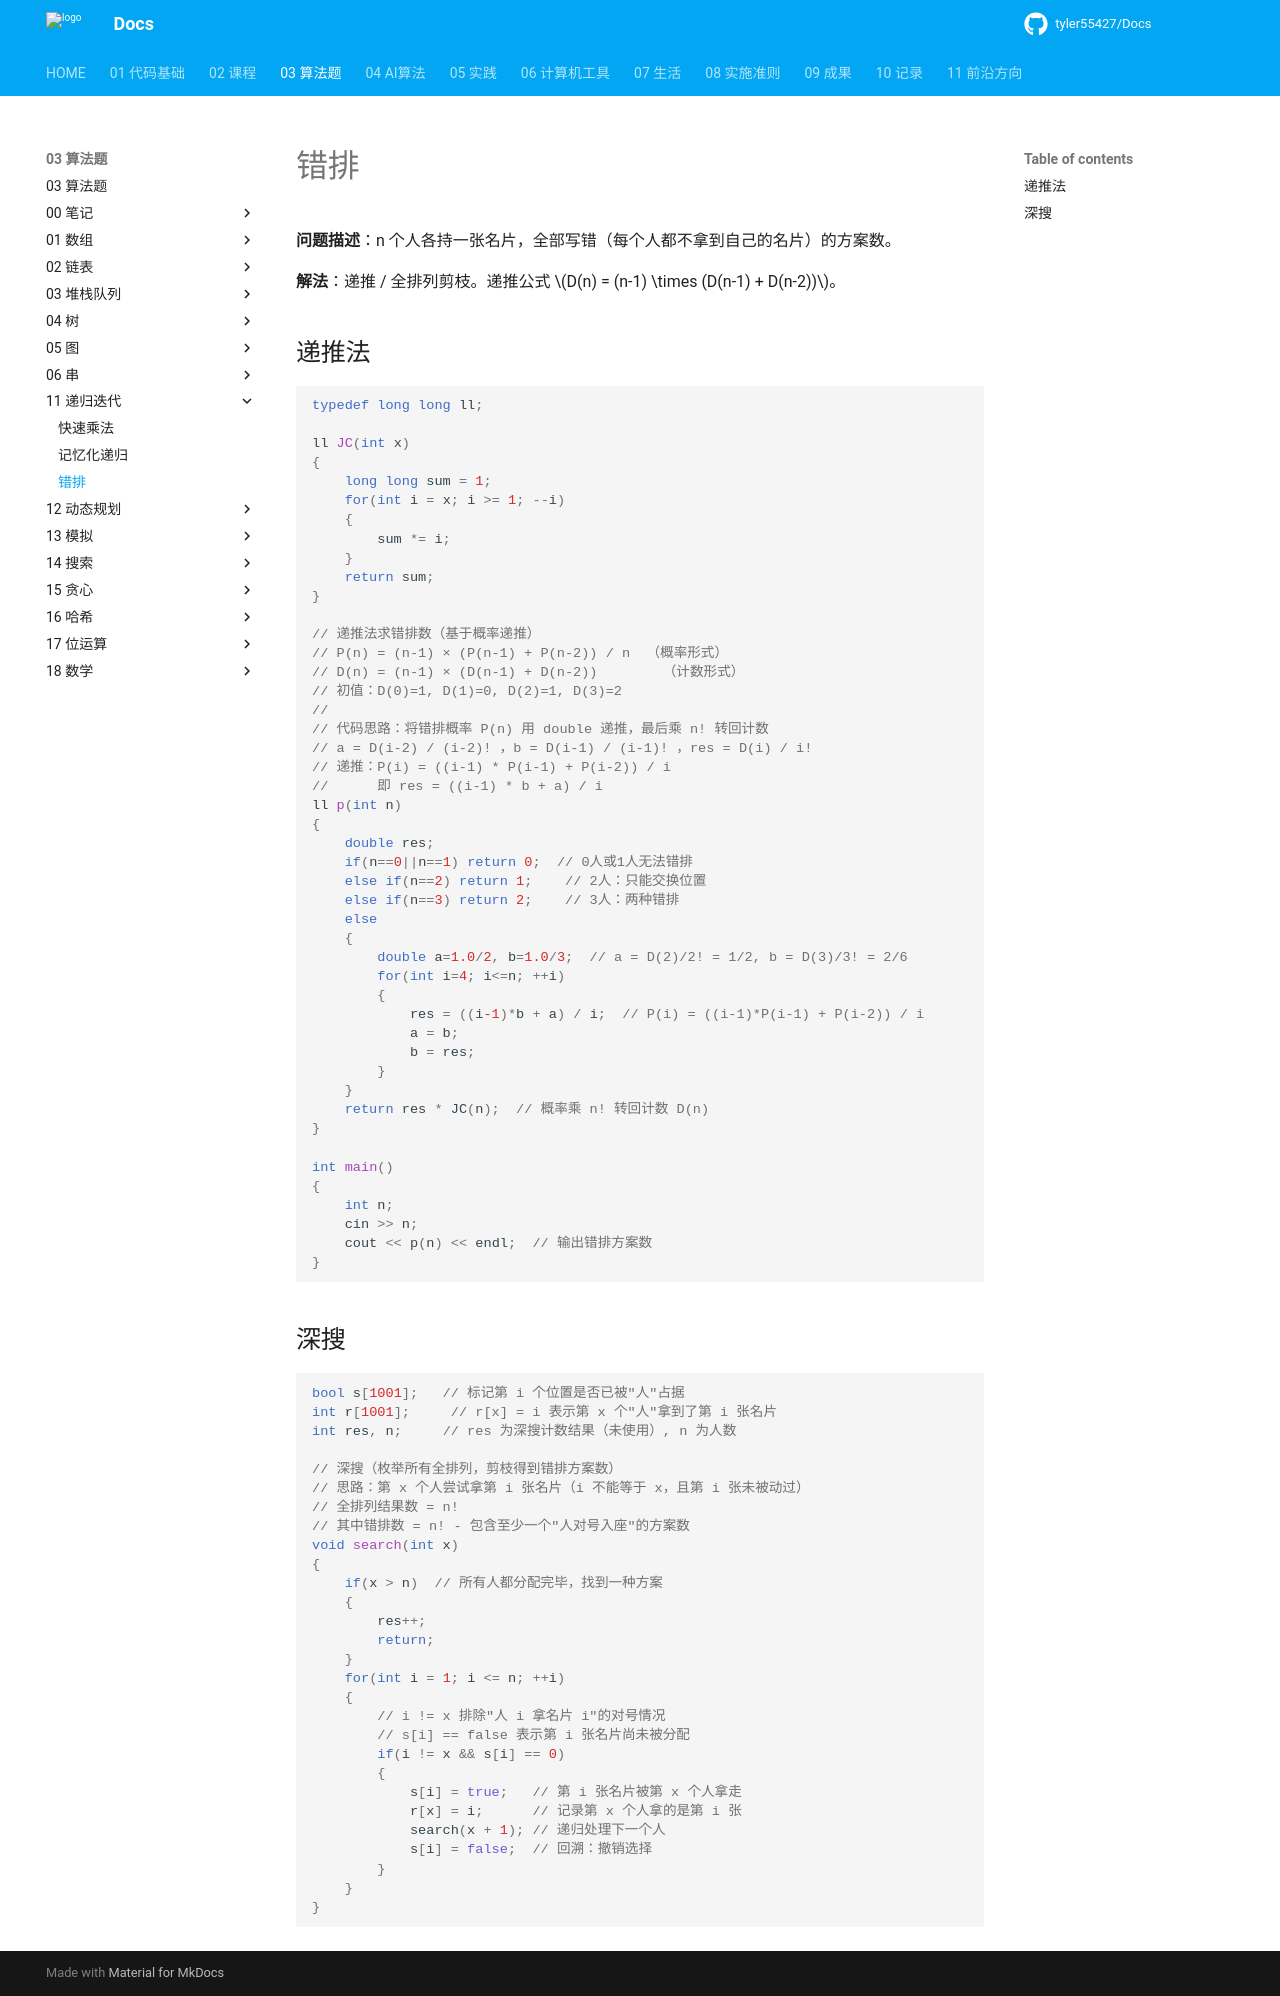

repository: tyler55427/Docs · page: 03_算法题/11_递归迭代/错排/index.html · generator: mkdocs

# 错排

**问题描述**：n 个人各持一张名片，全部写错（每个人都不拿到自己的名片）的方案数。

**解法**：递推 / 全排列剪枝。递推公式 $D(n) = (n-1) \times (D(n-1) + D(n-2))$。

## 递推法

```cpp
typedef long long ll;

ll JC(int x)
{
    long long sum = 1;
    for(int i = x; i >= 1; --i)
    {
        sum *= i;
    }
    return sum;
}

// 递推法求错排数（基于概率递推）
// P(n) = (n-1) × (P(n-1) + P(n-2)) / n  （概率形式）
// D(n) = (n-1) × (D(n-1) + D(n-2))        （计数形式）
// 初值：D(0)=1, D(1)=0, D(2)=1, D(3)=2
//
// 代码思路：将错排概率 P(n) 用 double 递推，最后乘 n! 转回计数
// a = D(i-2) / (i-2)! ，b = D(i-1) / (i-1)! ，res = D(i) / i!
// 递推：P(i) = ((i-1) * P(i-1) + P(i-2)) / i
//      即 res = ((i-1) * b + a) / i
ll p(int n)
{
    double res;
    if(n==0||n==1) return 0;  // 0人或1人无法错排
    else if(n==2) return 1;    // 2人：只能交换位置
    else if(n==3) return 2;    // 3人：两种错排
    else
    {
        double a=1.0/2, b=1.0/3;  // a = D(2)/2! = 1/2, b = D(3)/3! = 2/6
        for(int i=4; i<=n; ++i)
        {
            res = ((i-1)*b + a) / i;  // P(i) = ((i-1)*P(i-1) + P(i-2)) / i
            a = b;
            b = res;
        }
    }
    return res * JC(n);  // 概率乘 n! 转回计数 D(n)
}

int main()
{
    int n;
    cin >> n;
    cout << p(n) << endl;  // 输出错排方案数
}
```

## 深搜

```cpp
bool s[1001];   // 标记第 i 个位置是否已被"人"占据
int r[1001];     // r[x] = i 表示第 x 个"人"拿到了第 i 张名片
int res, n;     // res 为深搜计数结果（未使用）, n 为人数

// 深搜（枚举所有全排列，剪枝得到错排方案数）
// 思路：第 x 个人尝试拿第 i 张名片（i 不能等于 x，且第 i 张未被动过）
// 全排列结果数 = n!
// 其中错排数 = n! - 包含至少一个"人对号入座"的方案数
void search(int x)
{
    if(x > n)  // 所有人都分配完毕，找到一种方案
    {
        res++;
        return;
    }
    for(int i = 1; i <= n; ++i)
    {
        // i != x 排除"人 i 拿名片 i"的对号情况
        // s[i] == false 表示第 i 张名片尚未被分配
        if(i != x && s[i] == 0)
        {
            s[i] = true;   // 第 i 张名片被第 x 个人拿走
            r[x] = i;      // 记录第 x 个人拿的是第 i 张
            search(x + 1); // 递归处理下一个人
            s[i] = false;  // 回溯：撤销选择
        }
    }
}
```
